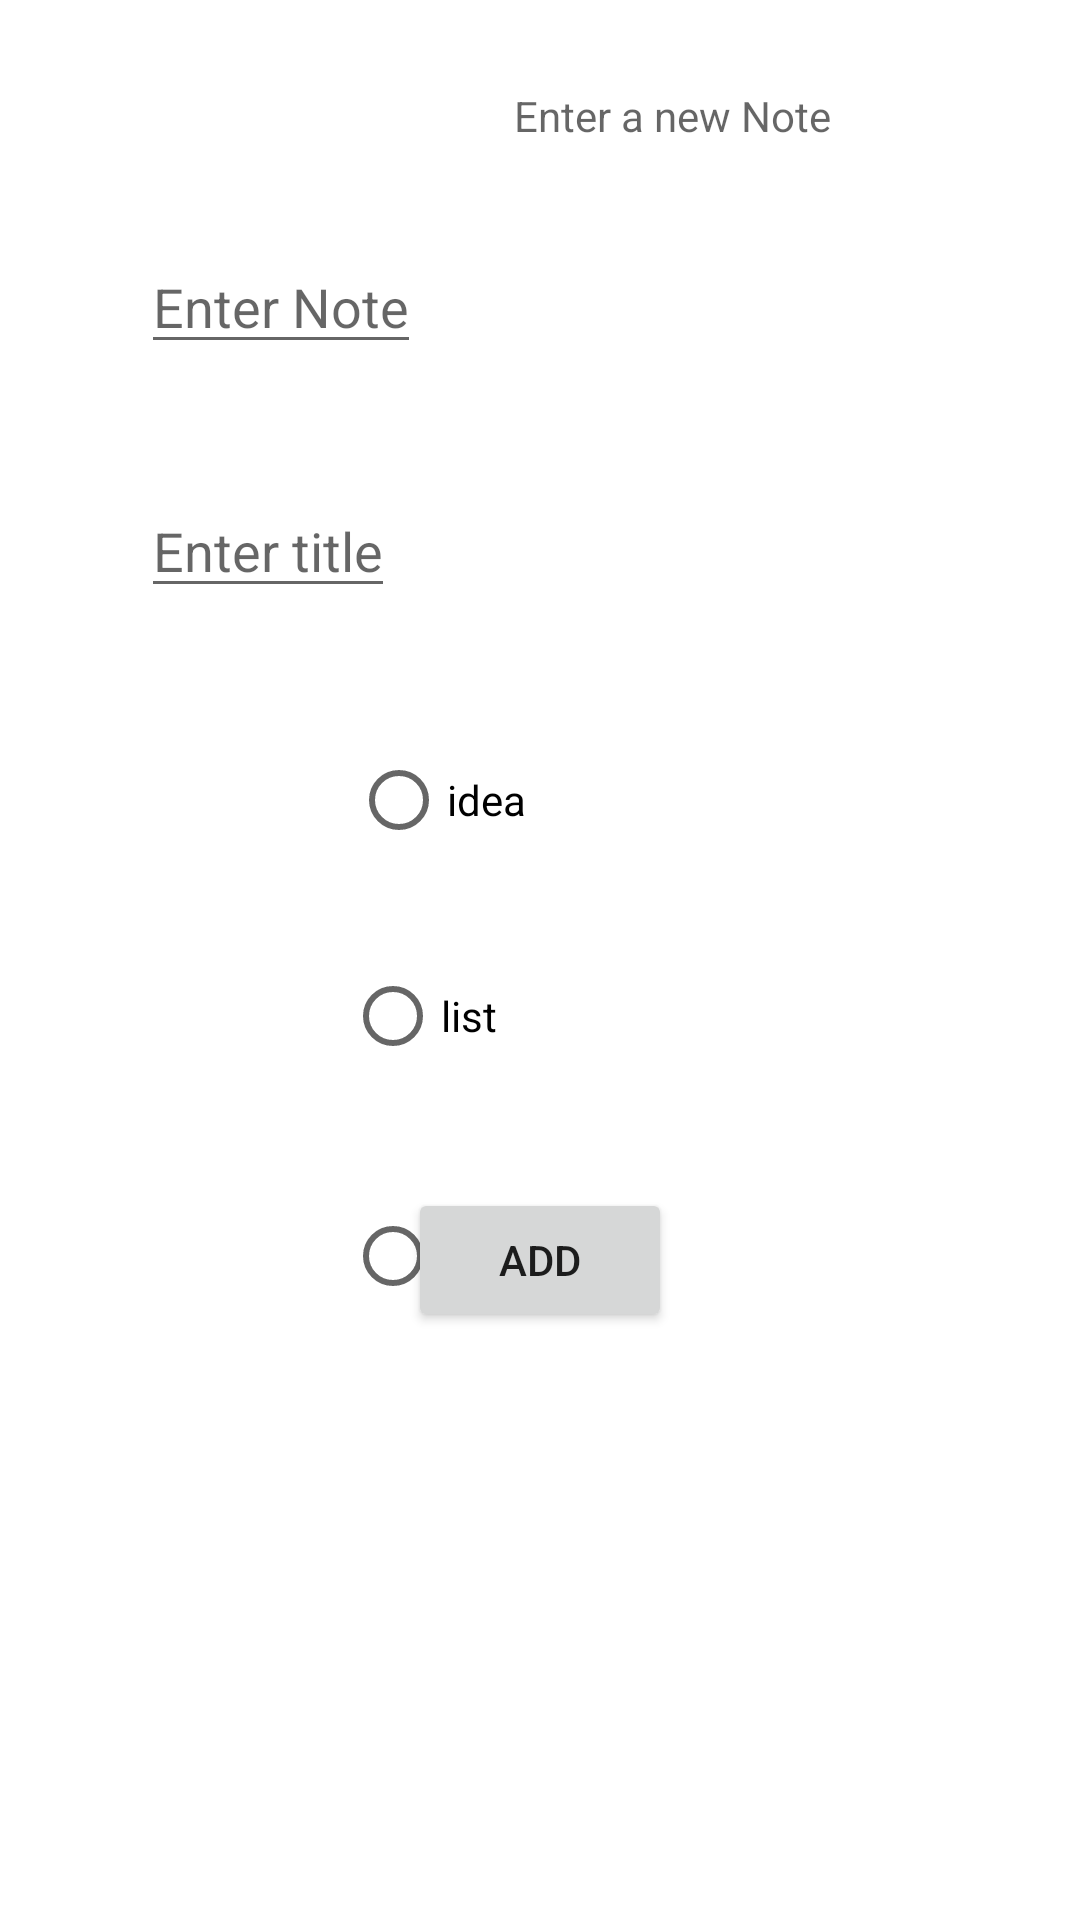

Write the Android layout XML for this screen, with the resource values it uses.
<!-- AndroidManifest.xml: application theme Theme.NoteToSelfAppAnn -->
<!-- res/layout/dialog_new_note.xml -->
<?xml version="1.0" encoding="utf-8"?>
<androidx.constraintlayout.widget.ConstraintLayout xmlns:android="http://schemas.android.com/apk/res/android"
    xmlns:app="http://schemas.android.com/apk/res-auto"
    xmlns:tools="http://schemas.android.com/tools"
    android:layout_width="match_parent"
    android:layout_height="match_parent">


    <TextView
        android:id="@+id/textView"
        android:layout_width="wrap_content"
        android:layout_height="wrap_content"
        android:layout_marginStart="31dp"
        android:layout_marginTop="29dp"
        android:hint="Enter a new Note"
        app:layout_constraintStart_toEndOf="@+id/etNote"
        app:layout_constraintTop_toTopOf="parent" />

    <EditText
        android:id="@+id/et_Title"
        android:layout_width="wrap_content"
        android:layout_height="wrap_content"
        android:layout_marginTop="40dp"
        android:hint="Enter title"
        app:layout_constraintStart_toStartOf="@+id/etNote"
        app:layout_constraintTop_toBottomOf="@+id/etNote" />

    <EditText
        android:id="@+id/etNote"
        android:layout_width="wrap_content"
        android:layout_height="wrap_content"
        android:layout_marginStart="47dp"
        android:layout_marginTop="80dp"
        android:hint="Enter Note"
        app:layout_constraintStart_toStartOf="parent"
        app:layout_constraintTop_toTopOf="parent" />

    <Button
        android:id="@+id/buttonAdd"
        android:layout_width="wrap_content"
        android:layout_height="wrap_content"
        android:layout_marginStart="136dp"
        android:layout_marginBottom="196dp"
        android:text="Add"
        app:layout_constraintBottom_toBottomOf="parent"
        app:layout_constraintStart_toStartOf="parent" />

    <RadioButton
        android:id="@+id/radioButton_idea"
        android:layout_width="wrap_content"
        android:layout_height="wrap_content"
        android:layout_marginStart="2dp"
        android:layout_marginBottom="24dp"
        android:text="idea"
        app:layout_constraintBottom_toTopOf="@+id/radioButton_list"
        app:layout_constraintStart_toStartOf="@+id/radioButton_list" />

    <RadioButton
        android:id="@+id/radioButton_list"
        android:layout_width="wrap_content"
        android:layout_height="wrap_content"
        android:layout_marginStart="115dp"
        android:layout_marginTop="112dp"
        android:text="list"
        app:layout_constraintStart_toStartOf="parent"
        app:layout_constraintTop_toBottomOf="@+id/et_Title" />

    <RadioButton
        android:id="@+id/radioButton_reminder"
        android:layout_width="wrap_content"
        android:layout_height="wrap_content"
        android:layout_marginTop="32dp"
        android:text="reminder"
        app:layout_constraintStart_toStartOf="@+id/radioButton_list"
        app:layout_constraintTop_toBottomOf="@+id/radioButton_list" />

</androidx.constraintlayout.widget.ConstraintLayout>
<!-- resources referenced by this layout -->
<resources>
  <style name="Theme.NoteToSelfAppAnn" parent="Theme.MaterialComponents.DayNight.DarkActionBar">
          
          <item name="colorPrimary">@color/purple_500</item>
          <item name="colorPrimaryVariant">@color/purple_700</item>
          <item name="colorOnPrimary">@color/white</item>
          
          <item name="colorSecondary">@color/teal_200</item>
          <item name="colorSecondaryVariant">@color/teal_700</item>
          <item name="colorOnSecondary">@color/black</item>
          
          <item name="android:statusBarColor" tools:targetApi="l">?attr/colorPrimaryVariant</item>
          
      </style>
  <!-- not gathered from this repository: default colours our renderer supplied (Android Studio template values) -->
  <color name="purple_500">#FF6200EE</color>
  <color name="purple_700">#FF3700B3</color>
  <color name="teal_200">#FF03DAC5</color>
  <color name="teal_700">#FF018786</color>
  <color name="black">#FF000000</color>
  <color name="white">#FFFFFFFF</color>
</resources>
